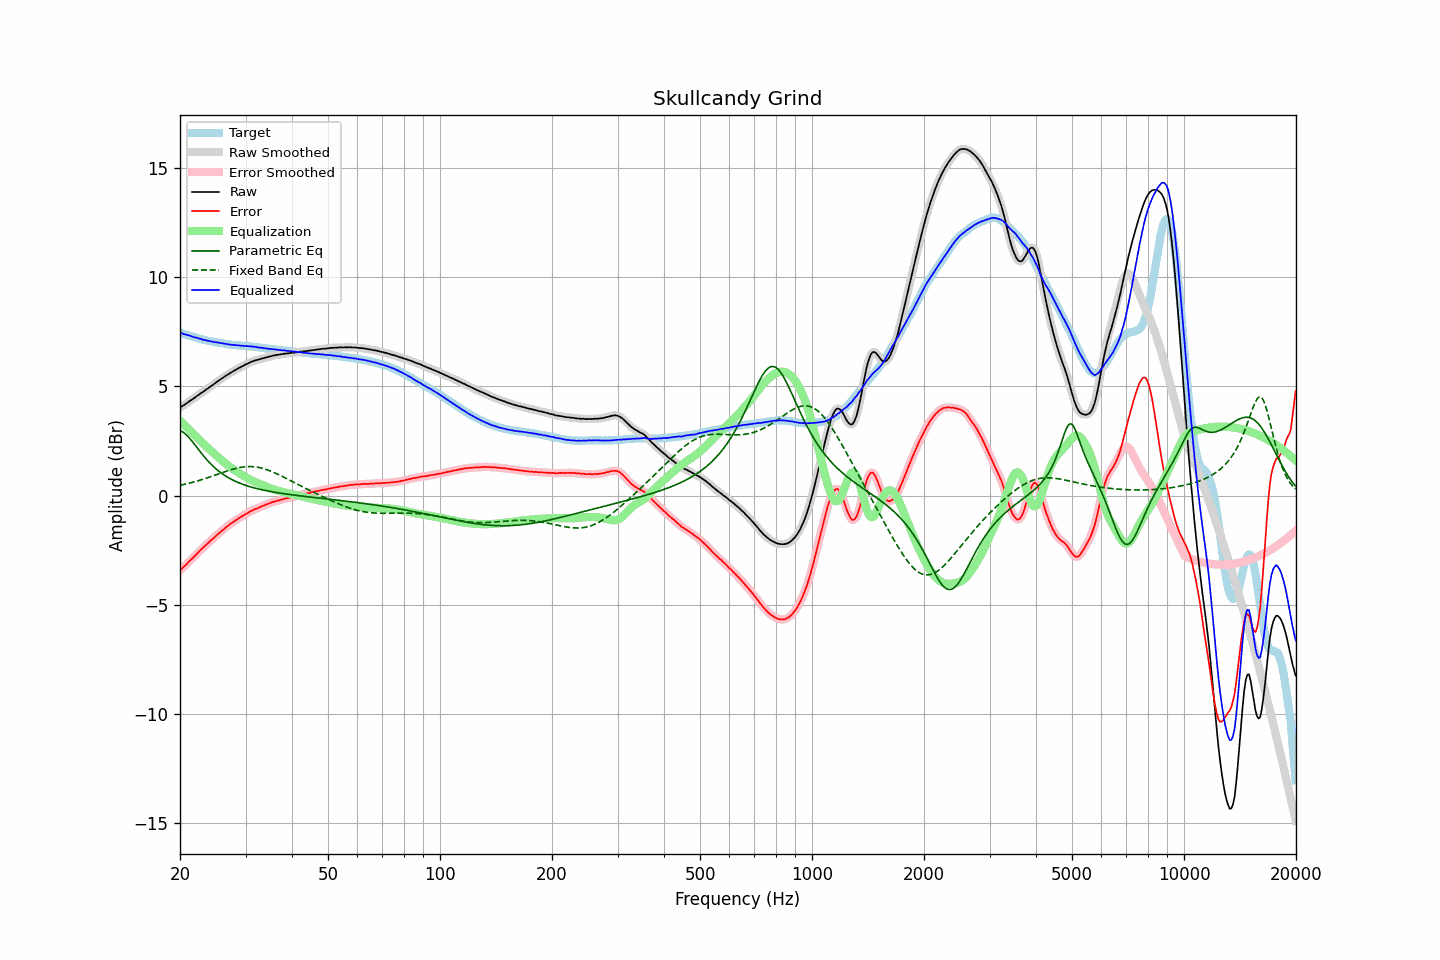

The data file committed next to this chart (first rows):
frequency, raw, error, smoothed, error_smoothed, equalization, parametric_eq, fixed_band_eq, equalized_raw, equalized_smoothed, target
20.00, 4.03, -3.43, 4.03, -3.42, 3.43, 2.97, 0.47, 7.45, 7.46, 7.45
20.20, 4.08, -3.36, 4.07, -3.36, 3.36, 2.94, 0.49, 7.43, 7.43, 7.43
20.40, 4.12, -3.28, 4.12, -3.29, 3.28, 2.90, 0.50, 7.40, 7.40, 7.40
20.61, 4.17, -3.22, 4.17, -3.22, 3.21, 2.84, 0.52, 7.38, 7.38, 7.38
20.81, 4.22, -3.14, 4.22, -3.14, 3.14, 2.78, 0.54, 7.36, 7.36, 7.36
21.02, 4.27, -3.06, 4.27, -3.06, 3.07, 2.70, 0.55, 7.34, 7.34, 7.33
21.23, 4.33, -2.98, 4.32, -2.99, 3.00, 2.62, 0.57, 7.32, 7.32, 7.31
21.44, 4.37, -2.92, 4.37, -2.92, 2.92, 2.53, 0.59, 7.29, 7.29, 7.29
21.66, 4.42, -2.85, 4.42, -2.85, 2.85, 2.44, 0.61, 7.27, 7.27, 7.27
21.87, 4.47, -2.78, 4.47, -2.78, 2.77, 2.35, 0.63, 7.24, 7.25, 7.25
22.09, 4.53, -2.70, 4.52, -2.71, 2.70, 2.25, 0.65, 7.23, 7.23, 7.23
22.31, 4.58, -2.63, 4.58, -2.63, 2.63, 2.16, 0.67, 7.21, 7.21, 7.21
22.54, 4.63, -2.55, 4.63, -2.55, 2.56, 2.06, 0.69, 7.18, 7.19, 7.18
22.76, 4.69, -2.47, 4.68, -2.48, 2.48, 1.97, 0.72, 7.17, 7.16, 7.16
22.99, 4.73, -2.41, 4.73, -2.41, 2.41, 1.87, 0.74, 7.14, 7.14, 7.14
23.22, 4.78, -2.34, 4.78, -2.34, 2.34, 1.78, 0.76, 7.12, 7.12, 7.12
23.45, 4.84, -2.27, 4.83, -2.27, 2.27, 1.70, 0.79, 7.11, 7.10, 7.11
23.69, 4.89, -2.20, 4.89, -2.20, 2.20, 1.61, 0.81, 7.09, 7.09, 7.09
23.92, 4.94, -2.14, 4.94, -2.13, 2.13, 1.53, 0.84, 7.07, 7.08, 7.08
24.16, 5.00, -2.06, 4.99, -2.07, 2.07, 1.46, 0.86, 7.07, 7.06, 7.06
24.40, 5.04, -2.01, 5.04, -2.00, 2.00, 1.38, 0.89, 7.04, 7.04, 7.05
24.65, 5.10, -1.94, 5.10, -1.94, 1.93, 1.31, 0.91, 7.03, 7.03, 7.04
24.89, 5.15, -1.87, 5.15, -1.87, 1.87, 1.25, 0.94, 7.02, 7.02, 7.02
25.14, 5.21, -1.80, 5.21, -1.80, 1.80, 1.18, 0.97, 7.01, 7.01, 7.01
25.39, 5.26, -1.74, 5.26, -1.74, 1.74, 1.12, 0.99, 7.00, 7.00, 7.00
25.65, 5.31, -1.68, 5.31, -1.68, 1.67, 1.07, 1.02, 6.98, 6.98, 6.98
25.91, 5.36, -1.62, 5.36, -1.62, 1.61, 1.01, 1.04, 6.97, 6.97, 6.97
26.16, 5.41, -1.55, 5.41, -1.55, 1.55, 0.96, 1.07, 6.96, 6.96, 6.96
26.43, 5.46, -1.49, 5.46, -1.49, 1.49, 0.91, 1.09, 6.95, 6.95, 6.94
26.69, 5.51, -1.42, 5.51, -1.43, 1.43, 0.87, 1.12, 6.94, 6.94, 6.93
26.96, 5.55, -1.37, 5.55, -1.37, 1.37, 0.82, 1.14, 6.92, 6.92, 6.92
27.23, 5.60, -1.31, 5.60, -1.32, 1.32, 0.78, 1.17, 6.91, 6.91, 6.91
27.50, 5.64, -1.26, 5.64, -1.26, 1.26, 0.74, 1.19, 6.90, 6.90, 6.90
27.77, 5.69, -1.21, 5.69, -1.21, 1.21, 0.70, 1.21, 6.90, 6.89, 6.90
28.05, 5.73, -1.16, 5.73, -1.16, 1.16, 0.67, 1.23, 6.89, 6.89, 6.89
28.33, 5.77, -1.11, 5.77, -1.11, 1.11, 0.63, 1.25, 6.88, 6.88, 6.88
28.62, 5.82, -1.06, 5.81, -1.06, 1.06, 0.60, 1.27, 6.88, 6.88, 6.88
28.90, 5.85, -1.02, 5.85, -1.02, 1.02, 0.57, 1.28, 6.87, 6.87, 6.87
29.19, 5.89, -0.98, 5.89, -0.97, 0.97, 0.54, 1.30, 6.86, 6.86, 6.87
29.48, 5.93, -0.93, 5.93, -0.93, 0.93, 0.52, 1.31, 6.86, 6.85, 6.85
29.78, 5.97, -0.89, 5.97, -0.88, 0.88, 0.49, 1.32, 6.85, 6.85, 6.85
30.08, 6.01, -0.84, 6.01, -0.84, 0.84, 0.46, 1.32, 6.85, 6.84, 6.84
30.38, 6.04, -0.80, 6.04, -0.80, 0.80, 0.44, 1.33, 6.83, 6.84, 6.84
30.68, 6.08, -0.75, 6.08, -0.76, 0.76, 0.42, 1.33, 6.83, 6.83, 6.83
30.99, 6.11, -0.71, 6.11, -0.72, 0.72, 0.40, 1.33, 6.83, 6.83, 6.82
31.30, 6.14, -0.68, 6.14, -0.67, 0.68, 0.37, 1.33, 6.82, 6.82, 6.82
31.61, 6.17, -0.64, 6.17, -0.64, 0.65, 0.35, 1.32, 6.81, 6.81, 6.81
31.93, 6.19, -0.61, 6.19, -0.61, 0.61, 0.34, 1.31, 6.80, 6.80, 6.80
32.24, 6.21, -0.59, 6.21, -0.58, 0.58, 0.32, 1.30, 6.79, 6.79, 6.79
32.57, 6.23, -0.55, 6.23, -0.55, 0.55, 0.30, 1.29, 6.78, 6.78, 6.78
32.89, 6.25, -0.52, 6.25, -0.52, 0.52, 0.28, 1.27, 6.77, 6.77, 6.77
33.22, 6.28, -0.48, 6.27, -0.49, 0.49, 0.27, 1.25, 6.77, 6.76, 6.76
33.55, 6.29, -0.46, 6.29, -0.46, 0.46, 0.25, 1.23, 6.75, 6.75, 6.75
33.89, 6.31, -0.43, 6.31, -0.43, 0.43, 0.23, 1.21, 6.74, 6.74, 6.74
34.23, 6.33, -0.40, 6.33, -0.40, 0.40, 0.22, 1.19, 6.73, 6.73, 6.72
34.57, 6.35, -0.37, 6.35, -0.37, 0.37, 0.20, 1.16, 6.72, 6.72, 6.72
34.92, 6.37, -0.34, 6.37, -0.34, 0.34, 0.19, 1.13, 6.71, 6.71, 6.71
35.27, 6.39, -0.31, 6.39, -0.32, 0.32, 0.18, 1.10, 6.70, 6.70, 6.70
35.62, 6.41, -0.29, 6.41, -0.29, 0.29, 0.16, 1.07, 6.70, 6.70, 6.70
35.97, 6.42, -0.27, 6.42, -0.27, 0.27, 0.15, 1.04, 6.69, 6.69, 6.69
... 635 more rows
